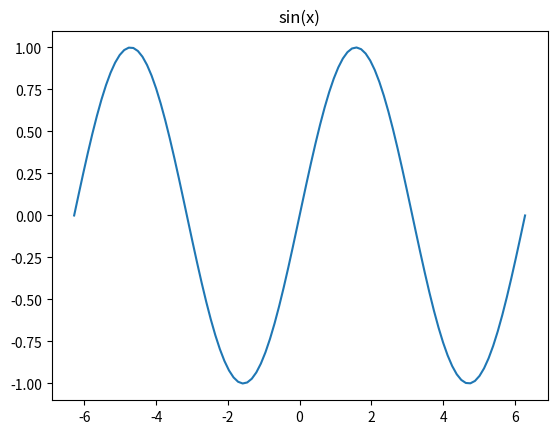

The script that saved this image:
#matplotlib, numpy, pyplot
# [redacted]
#Sep 2017 - updated Sep 2018

import matplotlib.pyplot as plt
import numpy as np


fig=plt.figure()
ax = fig.add_subplot(111)
x = np.linspace(-np.pi*2, np.pi*2, 100)
y= np.sin(x)
ax.plot(x,y)

ax.set_title('sin(x)')


plt.show()




